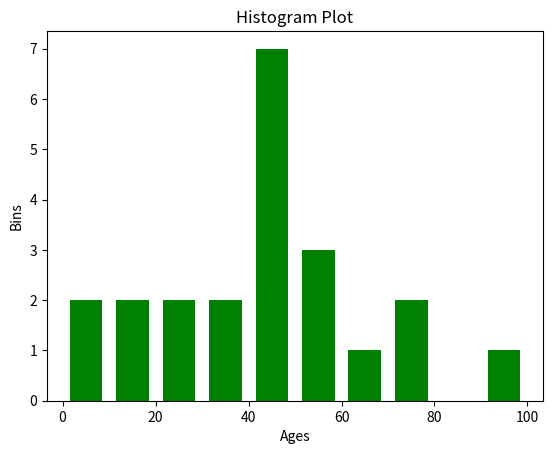

Python code for this plot:
import matplotlib.pyplot as plt

ages =[2,50,70,40,30,45,50,45,43,40,44,60,
        7,13,51,18,90,77,32,21,20,40]

range = (0,100)
bins = 10

plt.hist(ages,bins,range,color='green',histtype='bar',rwidth=0.7)

plt.xlabel('Ages')
plt.ylabel('Bins')
plt.title('Histogram Plot')

plt.show()